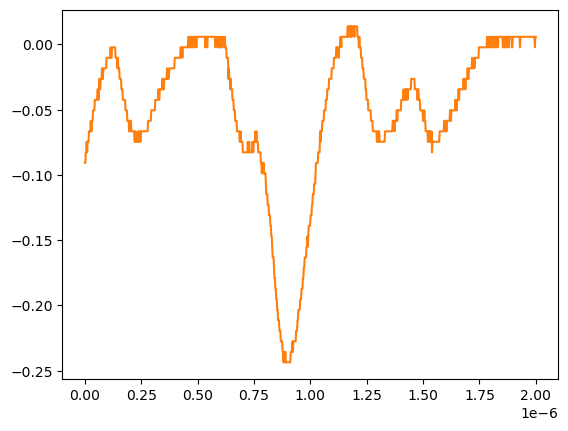

Source data for this figure (header and first rows):
# KEYSIGHT TECHNOLOGIES, MSO-X 3024T, MY58262555, 07.30.2019051434
# time, 1
# 2024-07-24 15:41:45.478708
0.000000000000000000e+00, -9.075379999999999558e-02
2.002002002002001797e-09, -9.075379999999999558e-02
4.004004004004003593e-09, -8.271359999999999824e-02
6.006006006006005804e-09, -8.271359999999999824e-02
8.008008008008007187e-09, -7.467340000000000089e-02
1.001001001001000857e-08, -8.271359999999999824e-02
1.201201201201201161e-08, -7.467340000000000089e-02
1.401401401401401299e-08, -7.467340000000000089e-02
1.601601601601601437e-08, -7.467340000000000089e-02
1.801801801801801741e-08, -6.663320000000000354e-02
2.002002002002001714e-08, -6.663320000000000354e-02
2.202202202202202018e-08, -6.663320000000000354e-02
2.402402402402402322e-08, -6.663320000000000354e-02
2.602602602602602294e-08, -5.859299999999999925e-02
2.802802802802802598e-08, -6.663320000000000354e-02
3.003003003003002571e-08, -6.663320000000000354e-02
3.203203203203202875e-08, -5.859299999999999925e-02
3.403403403403403179e-08, -5.859299999999999925e-02
3.603603603603603482e-08, -5.055280000000000190e-02
3.803803803803803124e-08, -5.055280000000000190e-02
4.004004004004003428e-08, -5.055280000000000190e-02
4.204204204204203732e-08, -5.055280000000000190e-02
4.404404404404404036e-08, -4.251259999999999761e-02
4.604604604604604339e-08, -4.251259999999999761e-02
4.804804804804804643e-08, -4.251259999999999761e-02
5.005005005005004285e-08, -4.251259999999999761e-02
5.205205205205204589e-08, -4.251259999999999761e-02
5.405405405405404893e-08, -4.251259999999999761e-02
5.605605605605605196e-08, -3.447240000000000026e-02
5.805805805805805500e-08, -3.447240000000000026e-02
6.006006006006005142e-08, -4.251259999999999761e-02
6.206206206206205446e-08, -3.447240000000000026e-02
6.406406406406405750e-08, -2.643219999999999945e-02
6.606606606606606053e-08, -3.447240000000000026e-02
6.806806806806806357e-08, -3.447240000000000026e-02
7.007007007007006661e-08, -2.643219999999999945e-02
7.207207207207206965e-08, -2.643219999999999945e-02
7.407407407407407268e-08, -2.643219999999999945e-02
7.607607607607606249e-08, -1.839199999999999863e-02
7.807807807807806552e-08, -2.643219999999999945e-02
8.008008008008006856e-08, -2.643219999999999945e-02
8.208208208208207160e-08, -1.839199999999999863e-02
8.408408408408407464e-08, -1.839199999999999863e-02
8.608608608608607767e-08, -1.839199999999999863e-02
8.808808808808808071e-08, -1.839199999999999863e-02
9.009009009009008375e-08, -1.839199999999999863e-02
9.209209209209208679e-08, -1.839199999999999863e-02
9.409409409409408982e-08, -1.839199999999999863e-02
9.609609609609609286e-08, -1.035179999999999954e-02
9.809809809809808266e-08, -1.035179999999999954e-02
1.001001001001000857e-07, -1.035179999999999954e-02
1.021021021021020887e-07, -1.035179999999999954e-02
1.041041041041040918e-07, -1.035179999999999954e-02
1.061061061061060948e-07, -1.035179999999999954e-02
1.081081081081080979e-07, -1.035179999999999954e-02
1.101101101101101009e-07, -1.035179999999999954e-02
1.121121121121121039e-07, -1.035179999999999954e-02
1.141141141141141070e-07, -2.311559999999999830e-03
... 942 more rows
